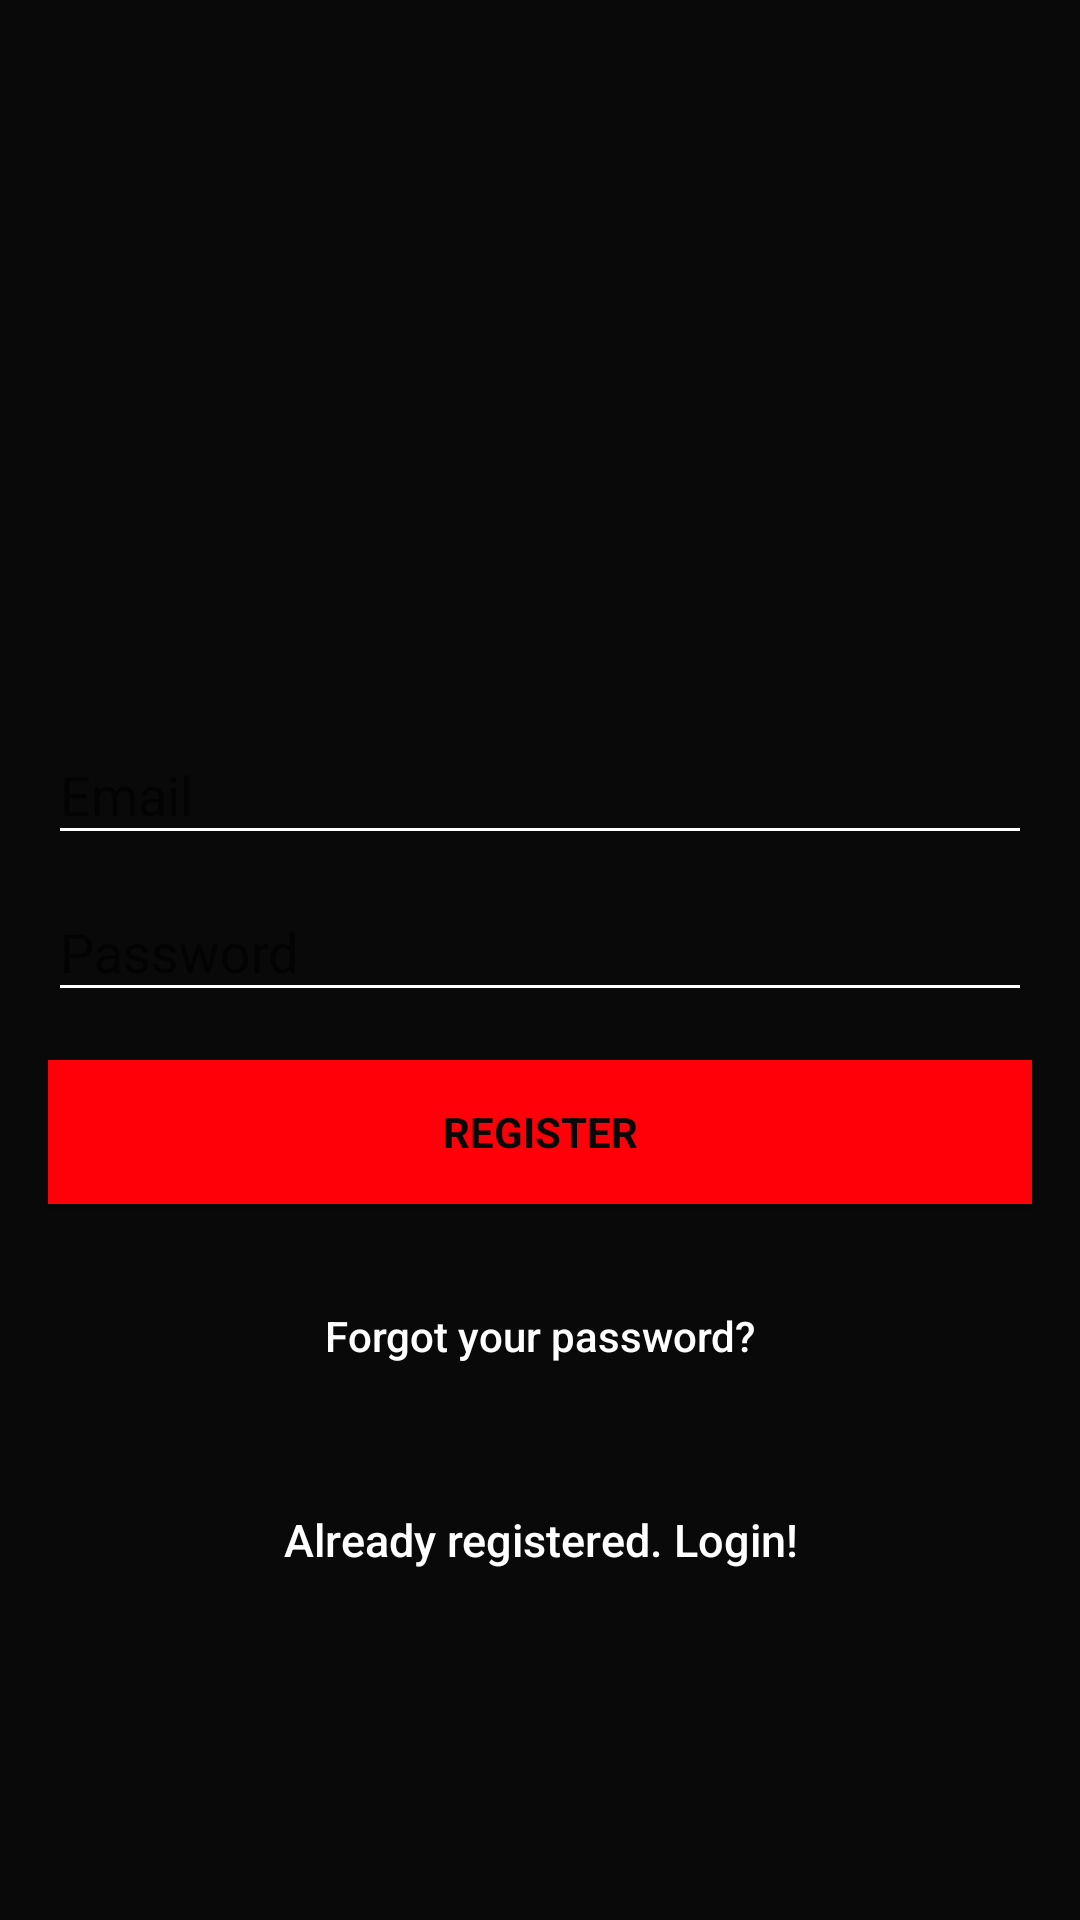

Here is an Android app screen rendered from its layout file. Give the layout XML and the strings, colors and styles it references.
<!-- AndroidManifest.xml: application theme AppTheme -->
<!-- res/layout/activity_register_user.xml -->
<?xml version="1.0" encoding="utf-8"?>
<androidx.coordinatorlayout.widget.CoordinatorLayout xmlns:android="http://schemas.android.com/apk/res/android"
    xmlns:app="http://schemas.android.com/apk/res-auto"
    xmlns:tools="http://schemas.android.com/tools"
    android:layout_width="match_parent"
    android:layout_height="match_parent"
    android:fitsSystemWindows="true"
    tools:context=".LoginUserActivity">

    <LinearLayout
        android:layout_width="fill_parent"
        android:layout_height="fill_parent"
        android:background="@color/colorPrimary"
        android:gravity="center"
        android:orientation="vertical"
        android:padding="@dimen/activity_horizontal_margin">


        <ImageView
            android:layout_width="@dimen/logo_w_h"
            android:layout_height="@dimen/logo_w_h"
            android:layout_gravity="center_horizontal"
            android:layout_marginBottom="30dp"
            android:src="@mipmap/ic_launcher" />

        <com.google.android.material.textfield.TextInputLayout
            android:layout_width="match_parent"
            android:layout_height="wrap_content">

            <EditText
                android:id="@+id/email"
                android:layout_width="match_parent"
                android:layout_height="wrap_content"
                android:hint="@string/email"
                android:inputType="textEmailAddress"
                android:maxLines="1"
                android:singleLine="true"
                app:backgroundTint="@color/white"
                android:textColor="@color/white"
                android:textColorHighlight="@color/white"
                android:textColorHint="@color/white" />

        </com.google.android.material.textfield.TextInputLayout>

        <com.google.android.material.textfield.TextInputLayout
            android:layout_width="match_parent"
            android:layout_height="wrap_content">

            <EditText
                android:id="@+id/password"
                android:layout_width="match_parent"
                android:layout_height="wrap_content"
                android:focusableInTouchMode="true"
                android:hint="@string/hint_password"
                android:imeActionId="@+id/login"
                android:imeOptions="actionUnspecified"
                android:inputType="textPassword"
                android:maxLines="1"
                android:singleLine="true"
                app:backgroundTint="@color/white"
                android:textColor="@color/white"
                android:textColorHighlight="@color/white"
                android:textColorHint="@color/white" />

        </com.google.android.material.textfield.TextInputLayout>

        <Button
            android:id="@+id/sign_up_button"
            style="?android:textAppearanceSmall"
            android:layout_width="match_parent"
            android:layout_height="wrap_content"
            android:layout_marginTop="16dp"
            android:text="@string/action_sign_in_short"
            android:textStyle="bold"
            android:background="@color/colorRed"
            android:textColor="@color/colorPrimary"/>

        <Button
            android:id="@+id/btn_reset_password"
            android:layout_width="fill_parent"
            android:layout_height="wrap_content"
            android:layout_marginTop="20dip"
            android:background="@null"
            android:text="@string/btn_forgot_password"
            android:textAllCaps="false"
            android:textColor="@color/white" />

        

        <Button
            android:id="@+id/sign_in_button"
            android:layout_width="fill_parent"
            android:layout_height="wrap_content"
            android:layout_marginTop="20dip"
            android:background="@null"
            android:text="@string/btn_link_to_login"
            android:textAllCaps="false"
            android:textColor="@color/white"
            android:textSize="15dp" />
    </LinearLayout>

    <ProgressBar
        android:id="@+id/progressBar"
        android:layout_width="30dp"
        android:layout_height="30dp"
        android:layout_gravity="center|bottom"
        android:layout_marginBottom="20dp"
        android:visibility="gone" />
</androidx.coordinatorlayout.widget.CoordinatorLayout>
<!-- resources referenced by this layout -->
<resources>
  <color name="colorPrimary">#090909</color>
  <color name="colorRed">#FF0009</color>
  <color name="white">#ffffff</color>
  <dimen name="activity_horizontal_margin">16dp</dimen>
  <dimen name="logo_w_h">100dp</dimen>
  <string name="action_sign_in_short">Register</string>
  <string name="btn_forgot_password">Forgot your password?</string>
  <string name="btn_link_to_login">Already registered. Login!</string>
  <string name="email">Email</string>
  <string name="hint_password">Password</string>
  <style name="AppTheme" parent="Theme.AppCompat.Light.DarkActionBar">
          
          <item name="colorPrimary">@color/colorPrimary</item>
          <item name="colorPrimaryDark">@color/colorPrimaryDark</item>
          <item name="colorAccent">@color/white</item>
          <item name="windowActionBar">false</item>
          <item name="windowNoTitle">true</item>
      </style>
  <color name="colorPrimaryDark">#0097a7</color>
</resources>
